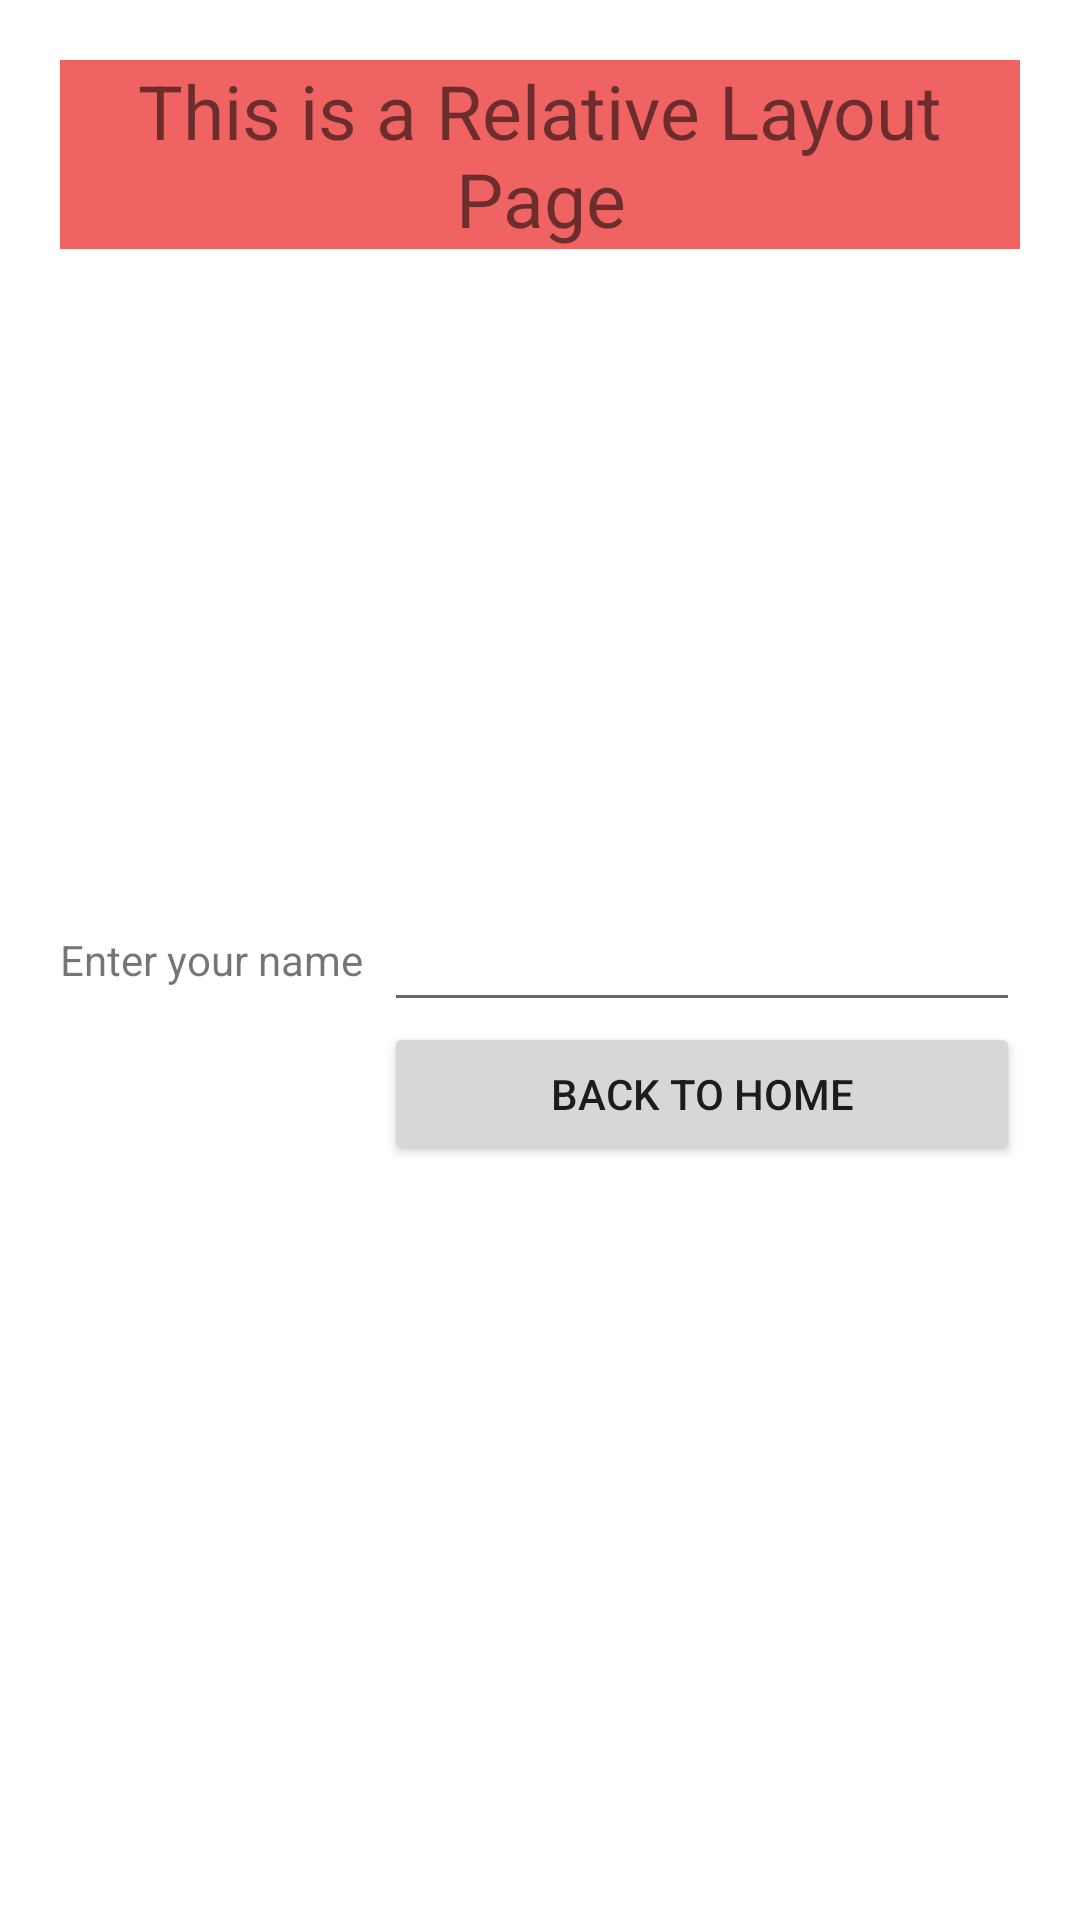

Here is an Android app screen rendered from its layout file. Give the layout XML and the strings, colors and styles it references.
<!-- AndroidManifest.xml: application theme AppTheme -->
<!-- res/layout/activity_relative_layout.xml -->
<?xml version="1.0" encoding="utf-8"?>
<RelativeLayout xmlns:android="http://schemas.android.com/apk/res/android"
    xmlns:tools="http://schemas.android.com/tools"
    android:layout_width="match_parent"
    android:layout_height="match_parent"
    tools:context=".RelativeLayoutActivity">

    <TextView
        android:id="@+id/tv_relative_title"
        android:layout_width="wrap_content"
        android:layout_height="wrap_content"
        android:layout_centerHorizontal="true"
        android:background="@color/colorRed"
        android:text="@string/relative_layout_title"
        android:layout_margin="20dp"
        android:textSize="25sp"
        android:gravity="center"/>

    <TextView
        android:id="@+id/tv_relative_question"
        android:layout_marginLeft="20dp"
        android:layout_width="108dp"
        android:layout_height="wrap_content"
        android:layout_centerVertical="true"
        android:text="@string/relative_question" />

    <EditText
        android:id="@+id/et_relative_name"
        android:layout_width="match_parent"
        android:layout_height="wrap_content"
        android:layout_centerVertical="true"
        android:layout_toRightOf="@+id/tv_relative_question"
        android:layout_centerHorizontal="true"
        android:layout_marginRight="20dp"
        android:ems="10"
        android:inputType="textPersonName"
        android:autofillHints="name"
        android:layout_toEndOf="@+id/tv_relative_question" />

    <Button
        android:id="@+id/btn_relative_back_to_home"
        android:layout_width="match_parent"
        android:layout_height="wrap_content"
        android:layout_marginRight="20dp"
        android:layout_below="@+id/et_relative_name"
        android:layout_toRightOf="@+id/tv_relative_question"
        android:layout_centerInParent="true"
        android:text="@string/back_btn" />

</RelativeLayout>
<!-- resources referenced by this layout -->
<resources>
  <color name="colorRed">#EF6363</color>
  <string name="back_btn">Back To Home</string>
  <string name="relative_layout_title">This is a Relative Layout Page</string>
  <string name="relative_question">Enter your name</string>
  <style name="AppTheme" parent="Theme.MaterialComponents.Light.NoActionBar">
          
          <item name="colorPrimary">@color/colorPrimary</item>
          <item name="colorPrimaryDark">@color/colorPrimaryDark</item>
          <item name="colorAccent">@color/colorAccent</item>
      </style>
  <color name="colorPrimary">#6200EE</color>
  <color name="colorPrimaryDark">#3700B3</color>
  <color name="colorAccent">#03DAC5</color>
</resources>
